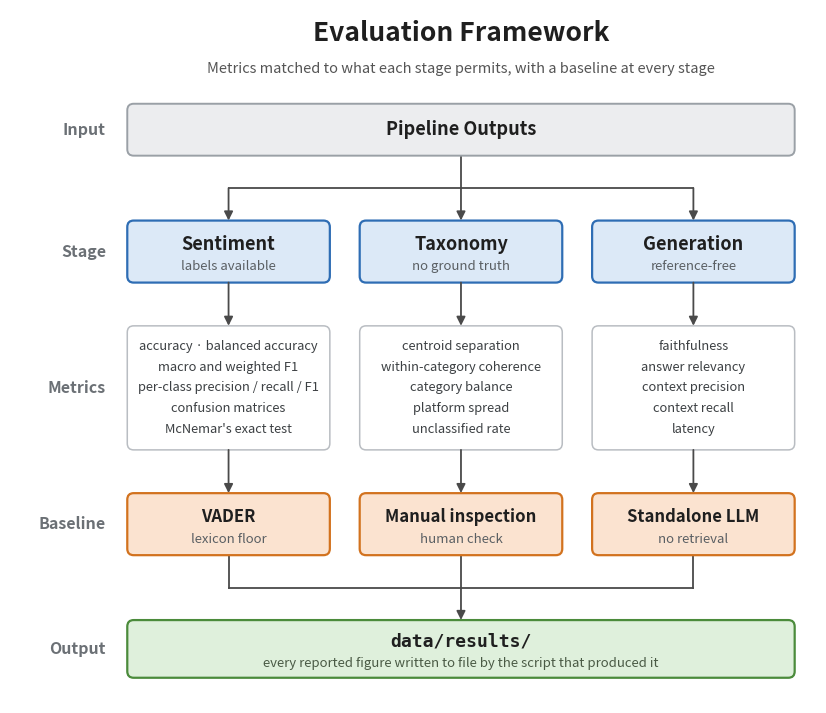

The matplotlib source for this figure:
"""
Draw Figure 3.3 — the evaluation framework across the three pipeline stages.

    python scripts/figures/make_evaluation_framework.py

Writes docs/figures/arch_evaluation_framework.{png,pdf} (paths Chapter 3
already references).

Row labels sit in a left gutter rather than a bottom strip -- the previous
layout read as a 4th tier and dropped "Metrics". Layout is driven by the
constants below, not hand-placed coordinates.
"""

from __future__ import annotations

import os

import matplotlib
matplotlib.use("Agg")
import matplotlib.pyplot as plt
from matplotlib.patches import FancyArrowPatch, FancyBboxPatch

OUT_DIR = os.path.join("docs", "figures")
BASENAME = "arch_evaluation_framework"

# geometry
GUTTER = 1.35          # width of the row-label column
COL_W = 2.85           # box width
COL_GAP = 0.42
COL_X = [GUTTER + 0.30 + i * (COL_W + COL_GAP) for i in range(3)]

# Rows are stacked bottom-up from ROW_OUTPUT with explicit gaps, so the
# spacing stays even if any box height changes. The two larger gaps are where
# a horizontal bus has to run (input fans out to three stages; three baselines
# collect back into one output).
H_INPUT = 0.72
H_STAGE = 0.86
H_METRIC = 1.72
H_BASE = 0.86
H_OUTPUT = 0.80

GAP = 0.60          # normal gap between rows
GAP_BUS = 0.90      # gap where a horizontal connector runs

ROW_OUTPUT = 1.20
ROW_BASE = ROW_OUTPUT + H_OUTPUT + GAP_BUS
ROW_METRIC = ROW_BASE + H_BASE + GAP
ROW_STAGE = ROW_METRIC + H_METRIC + GAP
ROW_INPUT = ROW_STAGE + H_STAGE + GAP_BUS

Y_TOP = ROW_INPUT + H_INPUT + 1.30   # headroom for title + subtitle
Y_BOTTOM = ROW_OUTPUT - 0.35

FULL_X = COL_X[0]
FULL_W = COL_X[-1] + COL_W - COL_X[0]

# palette
GREY_F, GREY_E = "#ECEDEF", "#9AA0A6"
BLUE_F, BLUE_E = "#DCE9F7", "#2E6DB4"
WHITE_F, WHITE_E = "#FFFFFF", "#B9BDC2"
ORANGE_F, ORANGE_E = "#FBE3D0", "#D2721E"
GREEN_F, GREEN_E = "#DFF0DC", "#4B8B3B"
ARROW = "#4A4A4A"
INK = "#1F1F1F"

STAGES = [
    ("Sentiment", "labels available"),
    ("Taxonomy", "no ground truth"),
    ("Generation", "reference-free"),
]

METRICS = [
    ["accuracy · balanced accuracy",
     "macro and weighted F1",
     "per-class precision / recall / F1",
     "confusion matrices",
     "McNemar's exact test"],
    ["centroid separation",
     "within-category coherence",
     "category balance",
     "platform spread",
     "unclassified rate"],
    ["faithfulness",
     "answer relevancy",
     "context precision",
     "context recall",
     "latency"],
]

BASELINES = [
    ("VADER", "lexicon floor"),
    ("Manual inspection", "human check"),
    ("Standalone LLM", "no retrieval"),
]

ROW_LABELS = [
    ("Input", ROW_INPUT, H_INPUT),
    ("Stage", ROW_STAGE, H_STAGE),
    ("Metrics", ROW_METRIC, H_METRIC),
    ("Baseline", ROW_BASE, H_BASE),
    ("Output", ROW_OUTPUT, H_OUTPUT),
]


def box(ax, x, y, w, h, face, edge, lw=1.4):
    ax.add_patch(FancyBboxPatch(
        (x, y), w, h,
        boxstyle="round,pad=0,rounding_size=0.09",
        linewidth=lw, facecolor=face, edgecolor=edge, zorder=2,
    ))


def arrow(ax, x0, y0, x1, y1):
    ax.add_patch(FancyArrowPatch(
        (x0, y0), (x1, y1),
        arrowstyle="-|>", mutation_scale=13,
        linewidth=1.3, color=ARROW,
        shrinkA=0, shrinkB=0, zorder=3,
    ))


def main() -> int:
    fig, ax = plt.subplots(figsize=(10.4, 9.0))
    ax.set_xlim(0, GUTTER + 0.30 + 3 * COL_W + 2 * COL_GAP + 0.30)
    ax.set_ylim(Y_BOTTOM, Y_TOP)
    ax.axis("off")

    # titles
    mid = FULL_X + FULL_W / 2
    ax.text(mid, Y_TOP - 0.32, "Evaluation Framework",
            ha="center", va="center", fontsize=19, fontweight="bold", color=INK)
    ax.text(mid, Y_TOP - 0.82,
            "Metrics matched to what each stage permits, with a baseline at every stage",
            ha="center", va="center", fontsize=10.5, color="#555555")

    # row labels in the gutter
    for name, y, h in ROW_LABELS:
        ax.text(GUTTER, y + h / 2, name,
                ha="right", va="center", fontsize=11.5,
                fontweight="bold", color="#6B7075")

    # input
    box(ax, FULL_X, ROW_INPUT, FULL_W, H_INPUT, GREY_F, GREY_E)
    ax.text(mid, ROW_INPUT + H_INPUT / 2, "Pipeline Outputs",
            ha="center", va="center", fontsize=13, fontweight="bold", color=INK)

    # bus from the input box down to the three stage boxes
    bus_y = ROW_STAGE + H_STAGE + GAP_BUS / 2
    arrow_stub = 0.001
    ax.plot([mid, mid], [ROW_INPUT, bus_y], color=ARROW, lw=1.3, zorder=1)
    ax.plot([COL_X[0] + COL_W / 2, COL_X[-1] + COL_W / 2], [bus_y, bus_y],
            color=ARROW, lw=1.3, zorder=1)

    for i, (title, sub) in enumerate(STAGES):
        cx = COL_X[i] + COL_W / 2
        arrow(ax, cx, bus_y, cx, ROW_STAGE + H_STAGE + arrow_stub)

        box(ax, COL_X[i], ROW_STAGE, COL_W, H_STAGE, BLUE_F, BLUE_E, lw=1.6)
        ax.text(cx, ROW_STAGE + H_STAGE * 0.62, title,
                ha="center", va="center", fontsize=13, fontweight="bold", color=INK)
        ax.text(cx, ROW_STAGE + H_STAGE * 0.26, sub,
                ha="center", va="center", fontsize=9.5, color="#5A5F63")

        # stage -> metrics
        arrow(ax, cx, ROW_STAGE, cx, ROW_METRIC + H_METRIC + arrow_stub)

        # metrics panel
        box(ax, COL_X[i], ROW_METRIC, COL_W, H_METRIC, WHITE_F, WHITE_E, lw=1.1)
        lines = METRICS[i]
        step = H_METRIC / (len(lines) + 1)
        for j, line in enumerate(lines, start=1):
            ax.text(cx, ROW_METRIC + H_METRIC - j * step, line,
                    ha="center", va="center", fontsize=9.3, color="#3C4043")

        # metrics -> baseline
        arrow(ax, cx, ROW_METRIC, cx, ROW_BASE + H_BASE + arrow_stub)

        # baseline
        b_title, b_sub = BASELINES[i]
        box(ax, COL_X[i], ROW_BASE, COL_W, H_BASE, ORANGE_F, ORANGE_E, lw=1.6)
        ax.text(cx, ROW_BASE + H_BASE * 0.62, b_title,
                ha="center", va="center", fontsize=12, fontweight="bold", color=INK)
        ax.text(cx, ROW_BASE + H_BASE * 0.26, b_sub,
                ha="center", va="center", fontsize=9.5, color="#5A5F63")

        # baseline -> collector bus
        ax.plot([cx, cx], [ROW_BASE, ROW_OUTPUT + H_OUTPUT + GAP_BUS / 2],
                color=ARROW, lw=1.3, zorder=1)

    # collector bus into the output box
    collect_y = ROW_OUTPUT + H_OUTPUT + GAP_BUS / 2
    ax.plot([COL_X[0] + COL_W / 2, COL_X[-1] + COL_W / 2], [collect_y, collect_y],
            color=ARROW, lw=1.3, zorder=1)
    arrow(ax, mid, collect_y, mid, ROW_OUTPUT + H_OUTPUT + arrow_stub)

    box(ax, FULL_X, ROW_OUTPUT, FULL_W, H_OUTPUT, GREEN_F, GREEN_E, lw=1.6)
    ax.text(mid, ROW_OUTPUT + H_OUTPUT * 0.63, "data/results/",
            ha="center", va="center", fontsize=13, fontweight="bold",
            color=INK, family="monospace")
    ax.text(mid, ROW_OUTPUT + H_OUTPUT * 0.25,
            "every reported figure written to file by the script that produced it",
            ha="center", va="center", fontsize=9.5, color="#4A5A45")

    os.makedirs(OUT_DIR, exist_ok=True)
    for ext, dpi in (("png", 260), ("pdf", 260)):
        path = os.path.join(OUT_DIR, f"{BASENAME}.{ext}")
        fig.savefig(path, dpi=dpi, bbox_inches="tight",
                    pad_inches=0.16, facecolor="white")
        print(f"wrote {path}")
    plt.close(fig)
    return 0


if __name__ == "__main__":
    raise SystemExit(main())
